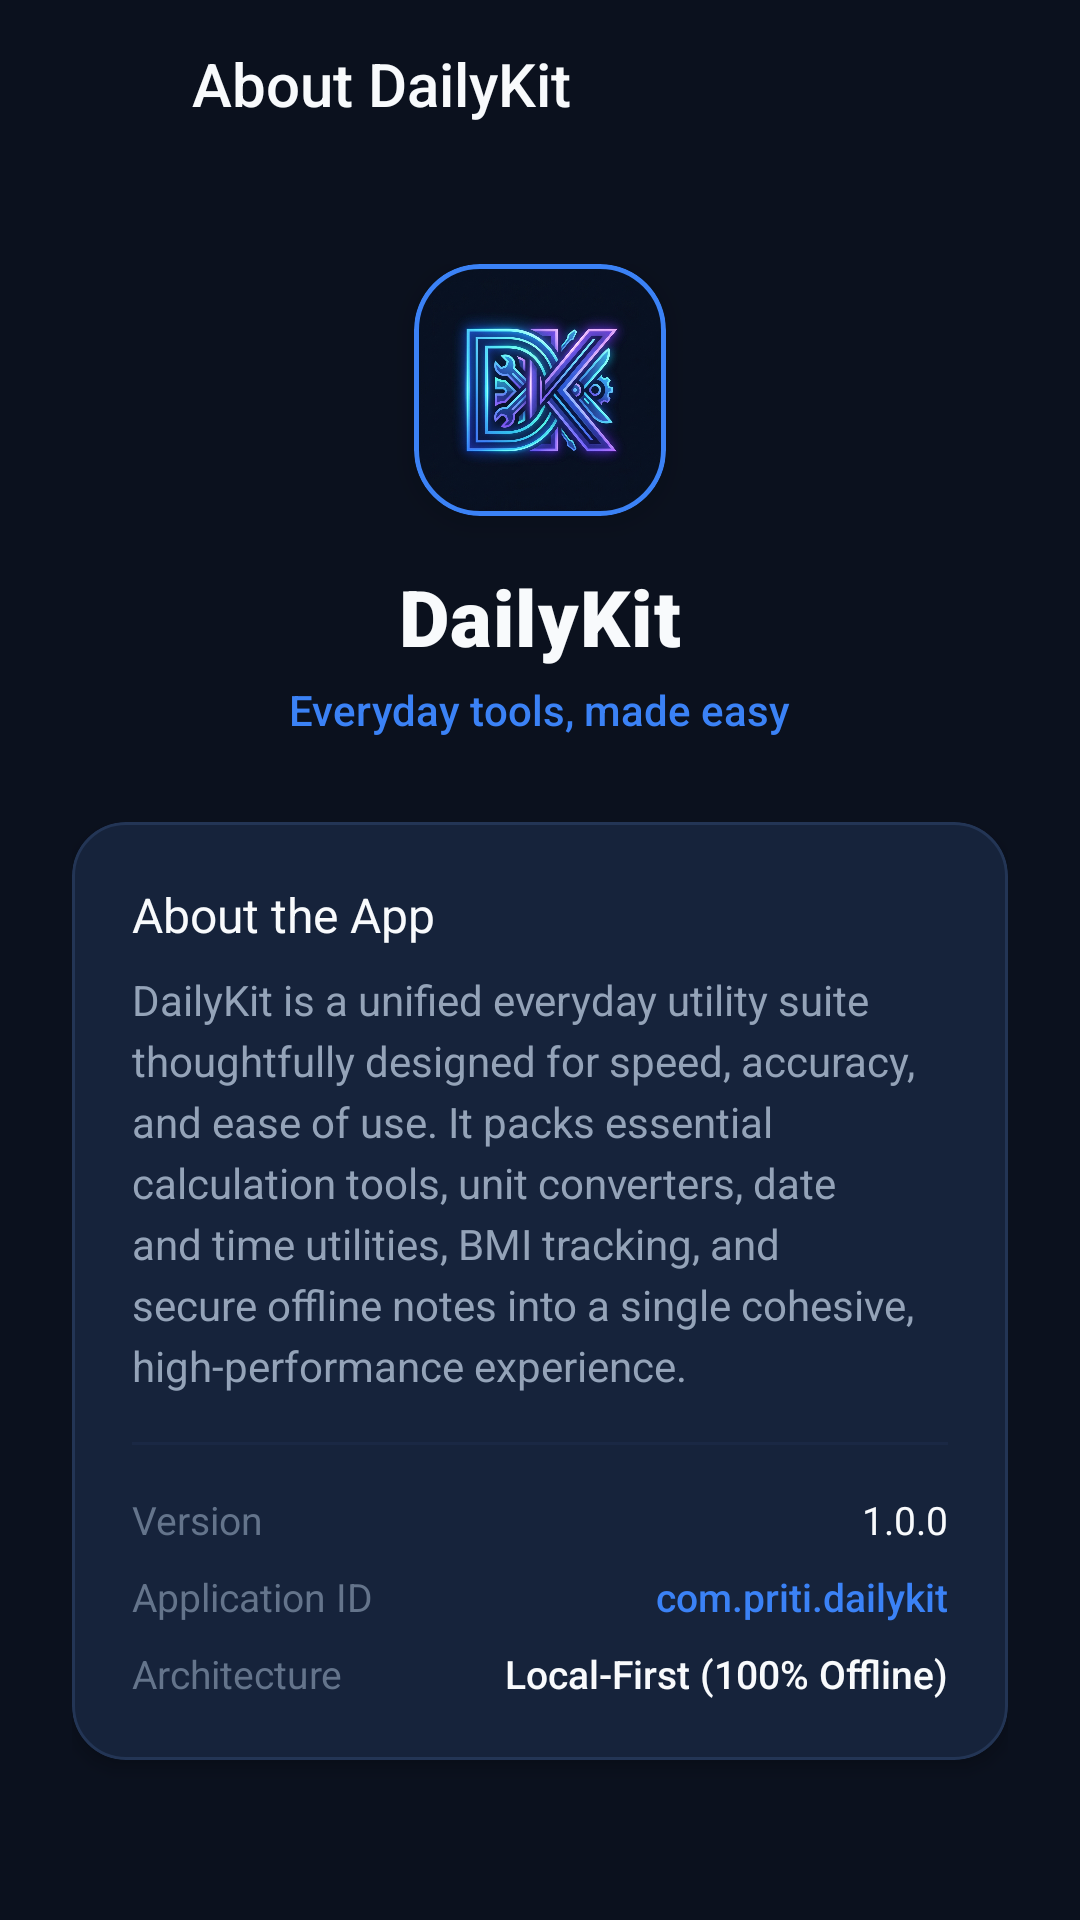

Produce the Android XML layout that renders to this screen, including the resource entries it uses.
<!-- AndroidManifest.xml: application theme Theme.DailyKit -->
<!-- res/layout/activity_about.xml -->
<?xml version="1.0" encoding="utf-8"?>
<androidx.constraintlayout.widget.ConstraintLayout xmlns:android="http://schemas.android.com/apk/res/android"
    xmlns:app="http://schemas.android.com/apk/res-auto"
    xmlns:tools="http://schemas.android.com/tools"
    android:layout_width="match_parent"
    android:layout_height="match_parent"
    android:background="@color/bg_primary">

    
    <LinearLayout
        android:id="@+id/appBar"
        android:layout_width="match_parent"
        android:layout_height="56dp"
        android:gravity="center_vertical"
        android:orientation="horizontal"
        android:paddingHorizontal="8dp"
        app:layout_constraintTop_toTopOf="parent">

        <ImageButton
            android:id="@+id/btnBack"
            android:layout_width="48dp"
            android:layout_height="48dp"
            android:background="?attr/selectableItemBackgroundBorderless"
            android:contentDescription="Back"
            android:src="@drawable/ic_arrow_back"
            app:tint="@color/text_primary" />

        <TextView
            android:layout_width="0dp"
            android:layout_height="wrap_content"
            android:layout_marginStart="8dp"
            android:layout_weight="1"
            android:fontFamily="sans-serif-medium"
            android:text="@string/settings_about"
            android:textColor="@color/text_primary"
            android:textSize="20sp" />

    </LinearLayout>

    <ScrollView
        android:layout_width="match_parent"
        android:layout_height="0dp"
        android:fillViewport="true"
        app:layout_constraintBottom_toTopOf="@id/adBannerContainer"
        app:layout_constraintTop_toBottomOf="@id/appBar">

        <LinearLayout
            android:layout_width="match_parent"
            android:layout_height="wrap_content"
            android:gravity="center_horizontal"
            android:orientation="vertical"
            android:paddingHorizontal="24dp"
            android:paddingVertical="32dp">

            
            <com.google.android.material.card.MaterialCardView
                style="@style/Widget.DailyKit.Card.Accent"
                android:layout_width="84dp"
                android:layout_height="84dp"
                app:cardCornerRadius="22dp"
                app:cardElevation="6dp">

                <ImageView
                    android:layout_width="match_parent"
                    android:layout_height="match_parent"
                    android:contentDescription="@string/app_name"
                    android:scaleType="centerCrop"
                    android:src="@drawable/dailykit_icon_1790943771355" />
            </com.google.android.material.card.MaterialCardView>

            <TextView
                android:layout_width="wrap_content"
                android:layout_height="wrap_content"
                android:layout_marginTop="16dp"
                android:fontFamily="sans-serif-black"
                android:letterSpacing="0.02"
                android:text="@string/app_name"
                android:textColor="@color/text_primary"
                android:textSize="26sp" />

            <TextView
                android:layout_width="wrap_content"
                android:layout_height="wrap_content"
                android:layout_marginTop="4dp"
                android:fontFamily="sans-serif-medium"
                android:text="@string/app_tagline"
                android:textColor="@color/accent_blue"
                android:textSize="14sp" />

            
            <com.google.android.material.card.MaterialCardView
                style="@style/Widget.DailyKit.Card"
                android:layout_width="match_parent"
                android:layout_height="wrap_content"
                android:layout_marginTop="28dp">

                <LinearLayout
                    android:layout_width="match_parent"
                    android:layout_height="wrap_content"
                    android:orientation="vertical"
                    android:padding="20dp">

                    <TextView
                        android:layout_width="wrap_content"
                        android:layout_height="wrap_content"
                        android:fontFamily="sans-serif-bold"
                        android:text="About the App"
                        android:textColor="@color/text_primary"
                        android:textSize="16sp" />

                    <TextView
                        android:layout_width="match_parent"
                        android:layout_height="wrap_content"
                        android:layout_marginTop="8dp"
                        android:fontFamily="sans-serif"
                        android:lineSpacingExtra="4dp"
                        android:text="DailyKit is a unified everyday utility suite thoughtfully designed for speed, accuracy, and ease of use. It packs essential calculation tools, unit converters, date and time utilities, BMI tracking, and secure offline notes into a single cohesive, high-performance experience."
                        android:textColor="@color/text_secondary"
                        android:textSize="14sp" />

                    <View
                        android:layout_width="match_parent"
                        android:layout_height="1dp"
                        android:layout_marginVertical="16dp"
                        android:background="@color/stroke_divider" />

                    
                    <LinearLayout
                        android:layout_width="match_parent"
                        android:layout_height="wrap_content"
                        android:orientation="horizontal">

                        <TextView
                            android:layout_width="0dp"
                            android:layout_height="wrap_content"
                            android:layout_weight="1"
                            android:fontFamily="sans-serif"
                            android:text="Version"
                            android:textColor="@color/text_muted"
                            android:textSize="13sp" />

                        <TextView
                            android:layout_width="wrap_content"
                            android:layout_height="wrap_content"
                            android:fontFamily="sans-serif-bold"
                            android:text="@string/app_version"
                            android:textColor="@color/text_primary"
                            android:textSize="13sp" />
                    </LinearLayout>

                    <LinearLayout
                        android:layout_width="match_parent"
                        android:layout_height="wrap_content"
                        android:layout_marginTop="8dp"
                        android:orientation="horizontal">

                        <TextView
                            android:layout_width="0dp"
                            android:layout_height="wrap_content"
                            android:layout_weight="1"
                            android:fontFamily="sans-serif"
                            android:text="Application ID"
                            android:textColor="@color/text_muted"
                            android:textSize="13sp" />

                        <TextView
                            android:layout_width="wrap_content"
                            android:layout_height="wrap_content"
                            android:fontFamily="sans-serif-medium"
                            android:text="@string/app_id"
                            android:textColor="@color/accent_blue"
                            android:textSize="13sp" />
                    </LinearLayout>

                    <LinearLayout
                        android:layout_width="match_parent"
                        android:layout_height="wrap_content"
                        android:layout_marginTop="8dp"
                        android:orientation="horizontal">

                        <TextView
                            android:layout_width="0dp"
                            android:layout_height="wrap_content"
                            android:layout_weight="1"
                            android:fontFamily="sans-serif"
                            android:text="Architecture"
                            android:textColor="@color/text_muted"
                            android:textSize="13sp" />

                        <TextView
                            android:layout_width="wrap_content"
                            android:layout_height="wrap_content"
                            android:fontFamily="sans-serif-medium"
                            android:text="Local-First (100% Offline)"
                            android:textColor="@color/text_primary"
                            android:textSize="13sp" />
                    </LinearLayout>

                </LinearLayout>

            </com.google.android.material.card.MaterialCardView>

        </LinearLayout>

    </ScrollView>

    
    <FrameLayout
        android:id="@+id/adBannerContainer"
        android:layout_width="match_parent"
        android:layout_height="wrap_content"
        android:background="@color/bg_secondary"
        android:minHeight="50dp"
        android:visibility="gone"
        app:layout_constraintBottom_toBottomOf="parent" />

</androidx.constraintlayout.widget.ConstraintLayout>
<!-- resources referenced by this layout -->
<resources>
  <color name="accent_blue">#3B82F6</color>
  <color name="bg_primary">#0B111E</color>
  <color name="bg_secondary">#10192B</color>
  <color name="stroke_divider">#1A2844</color>
  <color name="text_muted">#64748B</color>
  <color name="text_primary">#F8FAFC</color>
  <color name="text_secondary">#94A3B8</color>
  <string name="app_id">com.priti.dailykit</string>
  <string name="app_name">DailyKit</string>
  <string name="app_tagline">Everyday tools, made easy</string>
  <string name="app_version">1.0.0</string>
  <string name="settings_about">About DailyKit</string>
  <style name="Widget.DailyKit.Card" parent="Widget.Material3.CardView.Elevated">
          <item name="cardBackgroundColor">@color/bg_surface_card</item>
          <item name="cardCornerRadius">@dimen/radius_card</item>
          <item name="cardElevation">@dimen/elevation_card</item>
          <item name="strokeColor">@color/stroke_card</item>
          <item name="strokeWidth">1dp</item>
          <item name="android:clickable">true</item>
          <item name="android:focusable">true</item>
          <item name="rippleColor">@color/ripple_light</item>
      </style>
  <style name="Widget.DailyKit.Card.Accent" parent="Widget.DailyKit.Card">
          <item name="cardBackgroundColor">@color/bg_surface_elevated</item>
          <item name="strokeColor">@color/accent_blue</item>
          <item name="strokeWidth">1.5dp</item>
      </style>
  <color name="bg_surface_card">#16233B</color>
  <dimen name="radius_card">18dp</dimen>
  <dimen name="elevation_card">3dp</dimen>
  <color name="stroke_card">#233555</color>
  <color name="ripple_light">#333B82F6</color>
  <color name="bg_surface_elevated">#203254</color>
  <color name="accent_blue_variant">#2563EB</color>
  <color name="text_on_accent">#FFFFFF</color>
  <color name="accent_violet">#8B5CF6</color>
  <color name="accent_cyan">#06B6D4</color>
  <color name="bg_surface">#141E33</color>
  <style name="Widget.DailyKit.TextInputLayout" parent="Widget.Material3.TextInputLayout.OutlinedBox">
          <item name="boxStrokeColor">@color/stroke_card</item>
          <item name="boxStrokeWidth">1dp</item>
          <item name="boxStrokeWidthFocused">2dp</item>
          <item name="boxBackgroundColor">@color/bg_input</item>
          <item name="boxCornerRadiusTopStart">@dimen/radius_medium</item>
          <item name="boxCornerRadiusTopEnd">@dimen/radius_medium</item>
          <item name="boxCornerRadiusBottomStart">@dimen/radius_medium</item>
          <item name="boxCornerRadiusBottomEnd">@dimen/radius_medium</item>
          <item name="hintTextColor">@color/text_muted</item>
          <item name="android:textColorHint">@color/text_muted</item>
      </style>
  <color name="bg_input">#10192B</color>
  <dimen name="radius_medium">14dp</dimen>
</resources>
